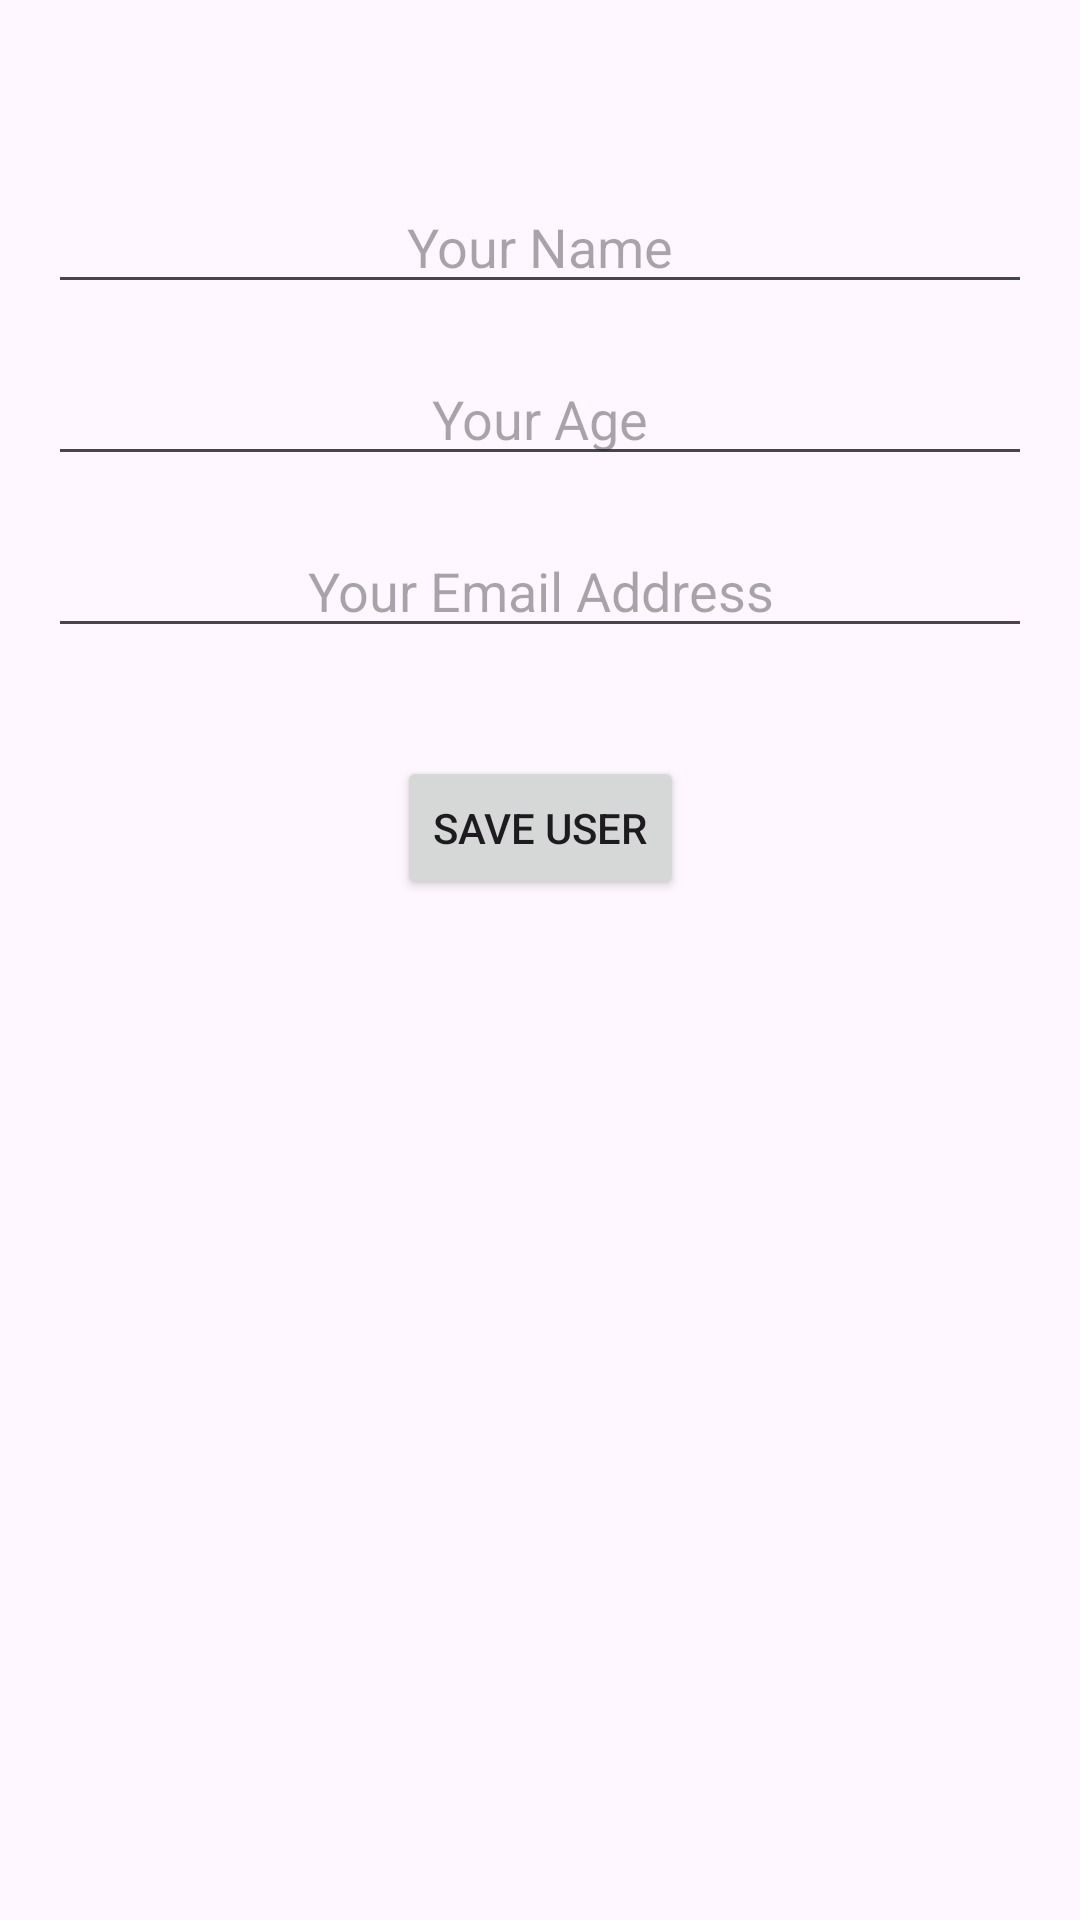

This screen was rendered from an Android layout file. Write that file and the resources it references.
<!-- AndroidManifest.xml: application theme Theme.AuthorsApp -->
<!-- res/layout/activity_user.xml -->
<?xml version="1.0" encoding="utf-8"?>
<layout xmlns:android="http://schemas.android.com/apk/res/android"
    xmlns:app="http://schemas.android.com/apk/res-auto"
    xmlns:tools="http://schemas.android.com/tools">

    <data>
        <variable
            name="user"
            type="com.example.authorsapp.database.User" />
    </data>

    <androidx.constraintlayout.widget.ConstraintLayout
        android:layout_width="match_parent"
        android:layout_height="match_parent"
        tools:context=".ui.UserActivity">

        <EditText
            android:id="@+id/editTextName"
            android:layout_width="0dp"
            android:layout_height="wrap_content"
            android:layout_marginStart="16dp"
            android:layout_marginTop="60dp"
            android:layout_marginEnd="16dp"
            android:ems="10"
            android:hint="@string/user_name_hint"
            android:inputType="text"
            android:text="@{user.name}"
            android:textAlignment="center"
            app:layout_constraintEnd_toEndOf="parent"
            app:layout_constraintStart_toStartOf="parent"
            app:layout_constraintTop_toTopOf="parent" />

        <EditText
            android:id="@+id/editTextAge"
            android:layout_width="0dp"
            android:layout_height="wrap_content"
            android:layout_marginStart="16dp"
            android:layout_marginTop="16dp"
            android:layout_marginEnd="16dp"
            android:ems="10"
            android:hint="@string/age_hint"
            android:inputType="number"
            android:text="@{user.age}"
            android:textAlignment="center"
            app:layout_constraintEnd_toEndOf="parent"
            app:layout_constraintStart_toStartOf="parent"
            app:layout_constraintTop_toBottomOf="@+id/editTextName" />

        <EditText
            android:id="@+id/editTextEmailAddress"
            android:layout_width="0dp"
            android:layout_height="wrap_content"
            android:layout_marginStart="16dp"
            android:layout_marginTop="16dp"
            android:layout_marginEnd="16dp"
            android:ems="10"
            android:hint="@string/email_address_hint"
            android:inputType="textEmailAddress"
            android:text="@{user.email}"
            android:textAlignment="center"
            app:layout_constraintEnd_toEndOf="parent"
            app:layout_constraintStart_toStartOf="parent"
            app:layout_constraintTop_toBottomOf="@+id/editTextAge" />

        <Button
            android:id="@+id/saveUserBtn"
            android:layout_width="wrap_content"
            android:layout_height="wrap_content"
            android:layout_marginTop="36dp"
            android:text="@string/save_user_button_text"
            app:layout_constraintEnd_toEndOf="parent"
            app:layout_constraintStart_toStartOf="parent"
            app:layout_constraintTop_toBottomOf="@+id/editTextEmailAddress" />
    </androidx.constraintlayout.widget.ConstraintLayout>
</layout>
<!-- resources referenced by this layout -->
<resources>
  <string name="age_hint">Your Age</string>
  <string name="email_address_hint">Your Email Address</string>
  <string name="save_user_button_text">Save User</string>
  <string name="user_name_hint">Your Name</string>
  <style name="Theme.AuthorsApp" parent="Base.Theme.AuthorsApp" />
  <style name="Base.Theme.AuthorsApp" parent="Theme.Material3.DayNight">
          
          
      </style>
</resources>
